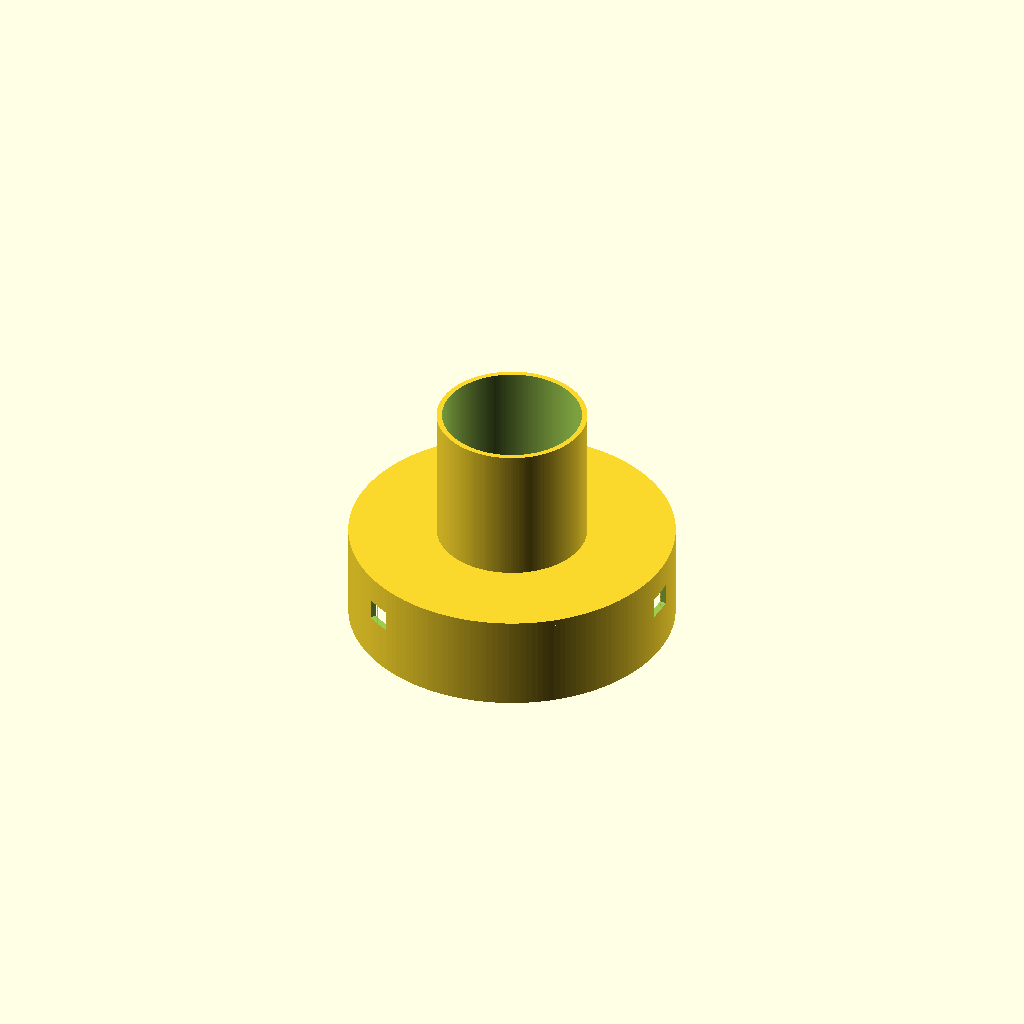
Cell 1: the model at its default parameters.
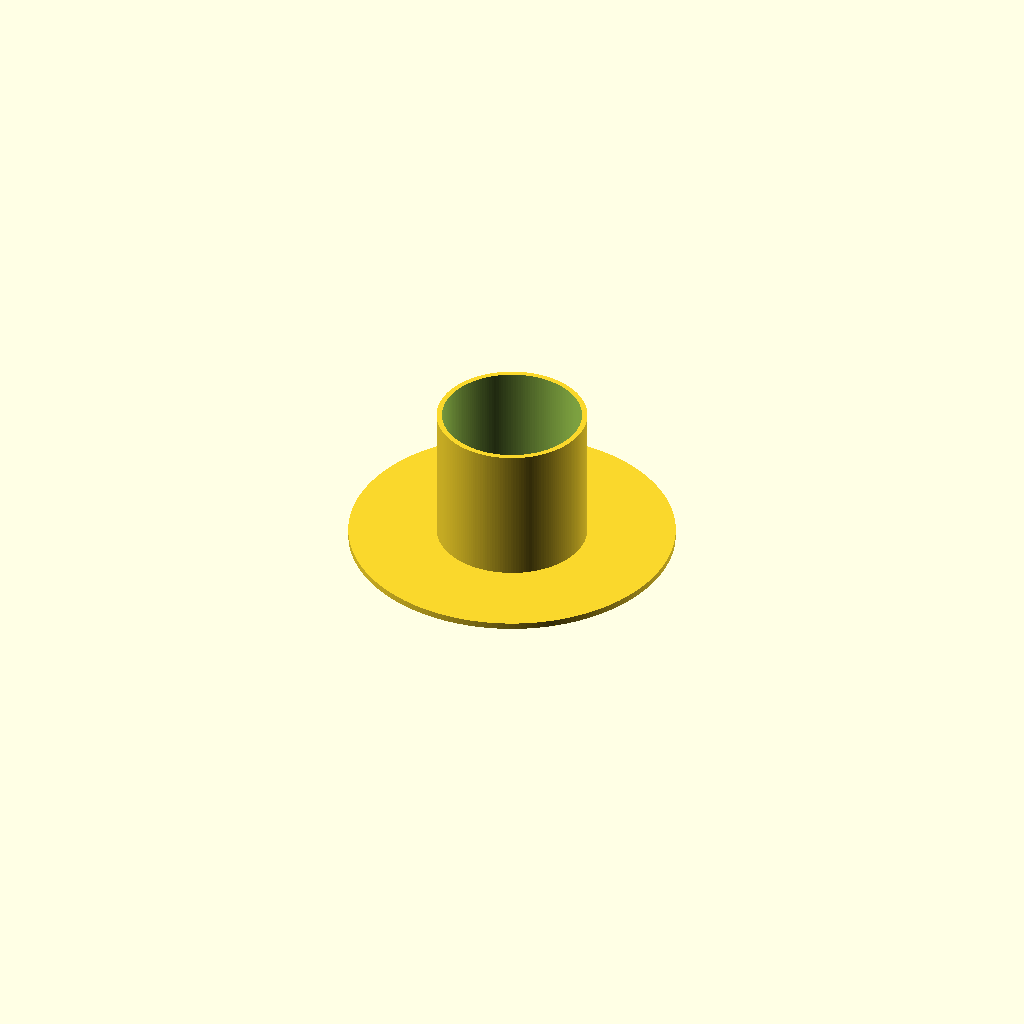
Cell 2: outer_inner_diameter = 292 (everything else at default).
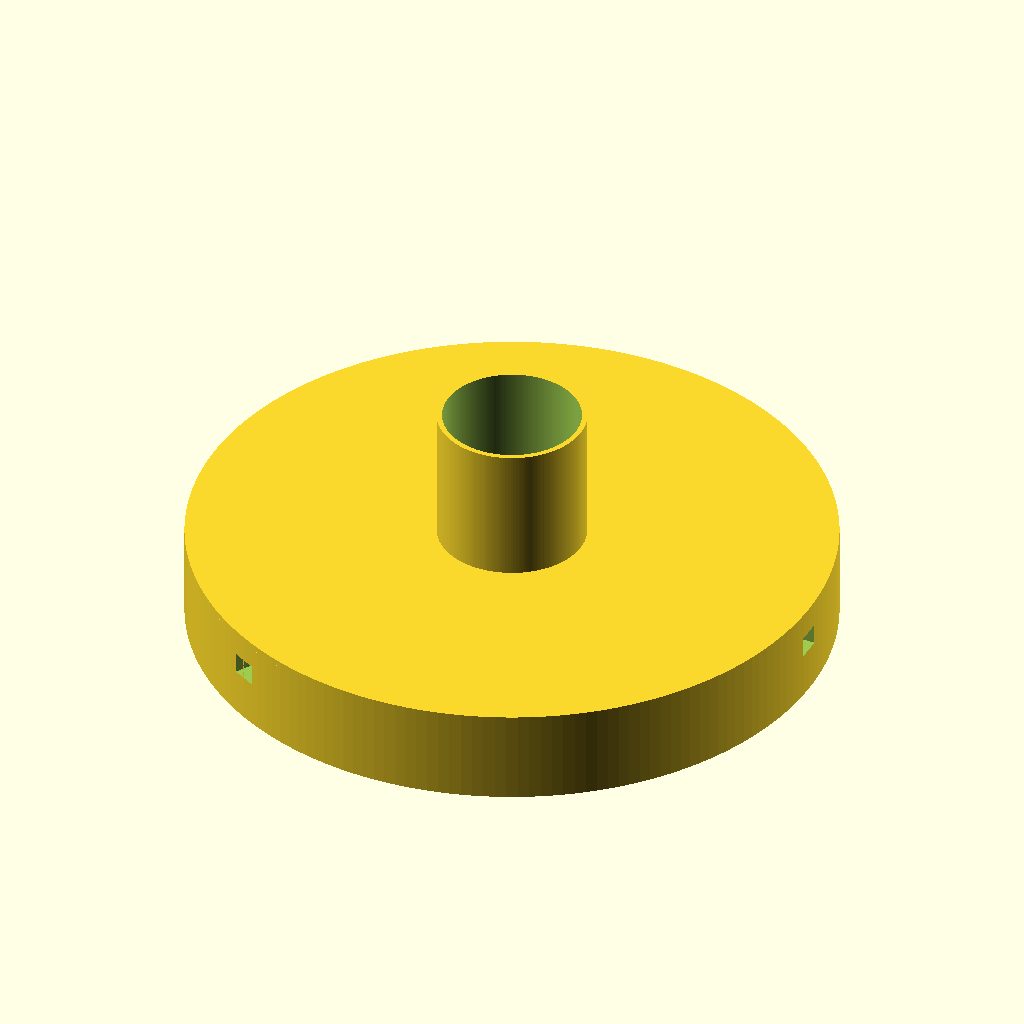
Cell 3: the same model with outer_outer_diameter = 304.
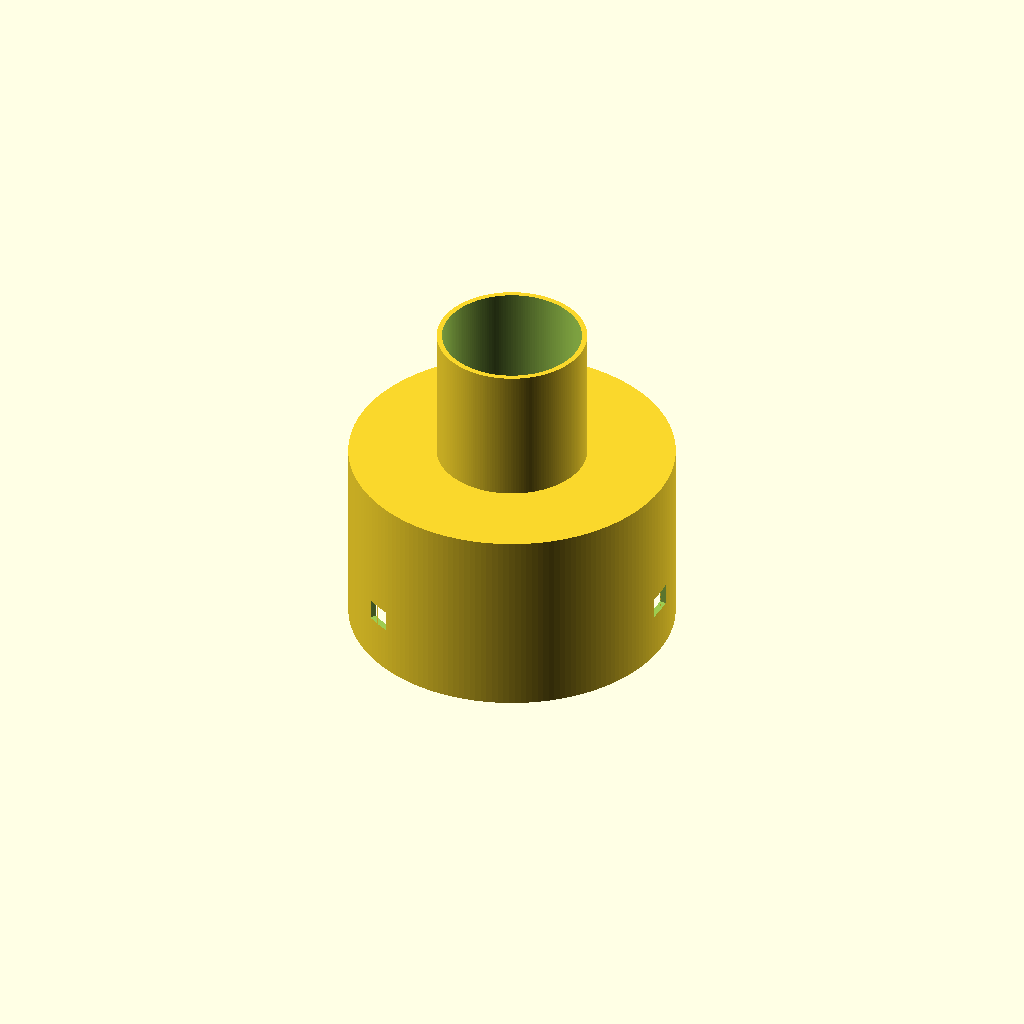
Cell 4: the same model with outer_height = 90.
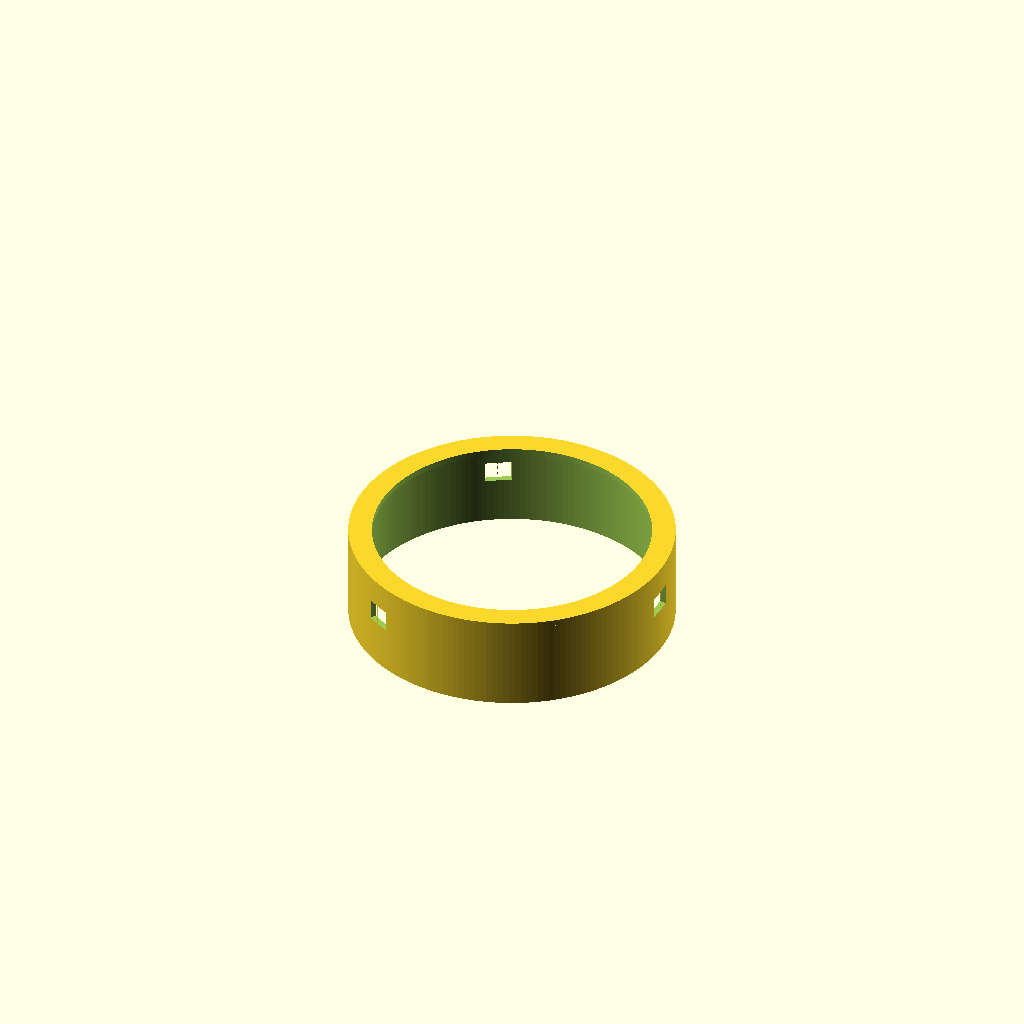
Cell 5 — center_inner_diameter set to 130, the other parameters unchanged.
All cells are drawn from one camera (rotation 55°, 0°, 25°, orthographic, colour scheme Cornfield), so only the parameter changes between them.
OpenSCAD source file pipe_diameter_adapter-/pipe_diameter_adapter-1-20260705A.scad:

// pipe_diameter_adapter-1-20260705A.scad

// Prev update: 2026-07-05(Sun) 20:46 JST / 2026-07-05(Sun) 11:46 UTC by @hohno_at_monkKB
// Prev update: 2026-07-06(Mon) 06:18 JST / 2026-07-05(Sun) 21:18 UTC
// Last update: 2026-07-06(Mon) 12:32 JST / 2026-07-06(Mon) 03:32 UTC

// Parameters
outer_inner_diameter  = 146.0;
outer_outer_diameter  = 152.0;
outer_height          = 45.0;

lid_thickness         = 3.0;

center_inner_diameter = 65.0; // 60.0;
center_outer_diameter = 70.0; // 65.0;
center_height         = 65.0;

window_width          = 12.5;
window_depth          = 10.0;
window_height         = 10.0;
window_bottom         = 22.0;

cut_margin            = 1.0;

$fn = 180;

// Model
difference() {
    union() {
        cylinder(d = outer_outer_diameter, h = outer_height);

        translate([0, 0, outer_height - lid_thickness])
        cylinder(d = outer_outer_diameter, h = lid_thickness);

        translate([0, 0, outer_height - lid_thickness])
        cylinder(d = center_outer_diameter,
                 h = center_height + lid_thickness);
    }

    translate([0, 0, -cut_margin])
    cylinder(d = outer_inner_diameter,
             h = outer_height - lid_thickness + cut_margin);

    translate([0, 0, outer_height - lid_thickness - cut_margin])
    cylinder(d = center_inner_diameter,
             h = center_height + lid_thickness + 2 * cut_margin);

    for (angle = [0:120:240]) {
        rotate([0, 0, angle])
        // translate([outer_outer_diameter / 2 - window_depth / 2, 0, window_z])
        translate([outer_outer_diameter / 2 - window_depth / 2,
           0,
           window_bottom + window_height / 2])
        cube([window_depth, window_width, window_height],
             center = true);
    }
}
Parameter table extracted from the source (name, type, default, range or options):
outer_inner_diameter: number, default 146
outer_outer_diameter: number, default 152
outer_height: number, default 45
lid_thickness: number, default 3
center_inner_diameter: number, default 65
center_outer_diameter: number, default 70
center_height: number, default 65
window_width: number, default 12.5
window_depth: number, default 10
window_height: number, default 10
window_bottom: number, default 22
cut_margin: number, default 1
